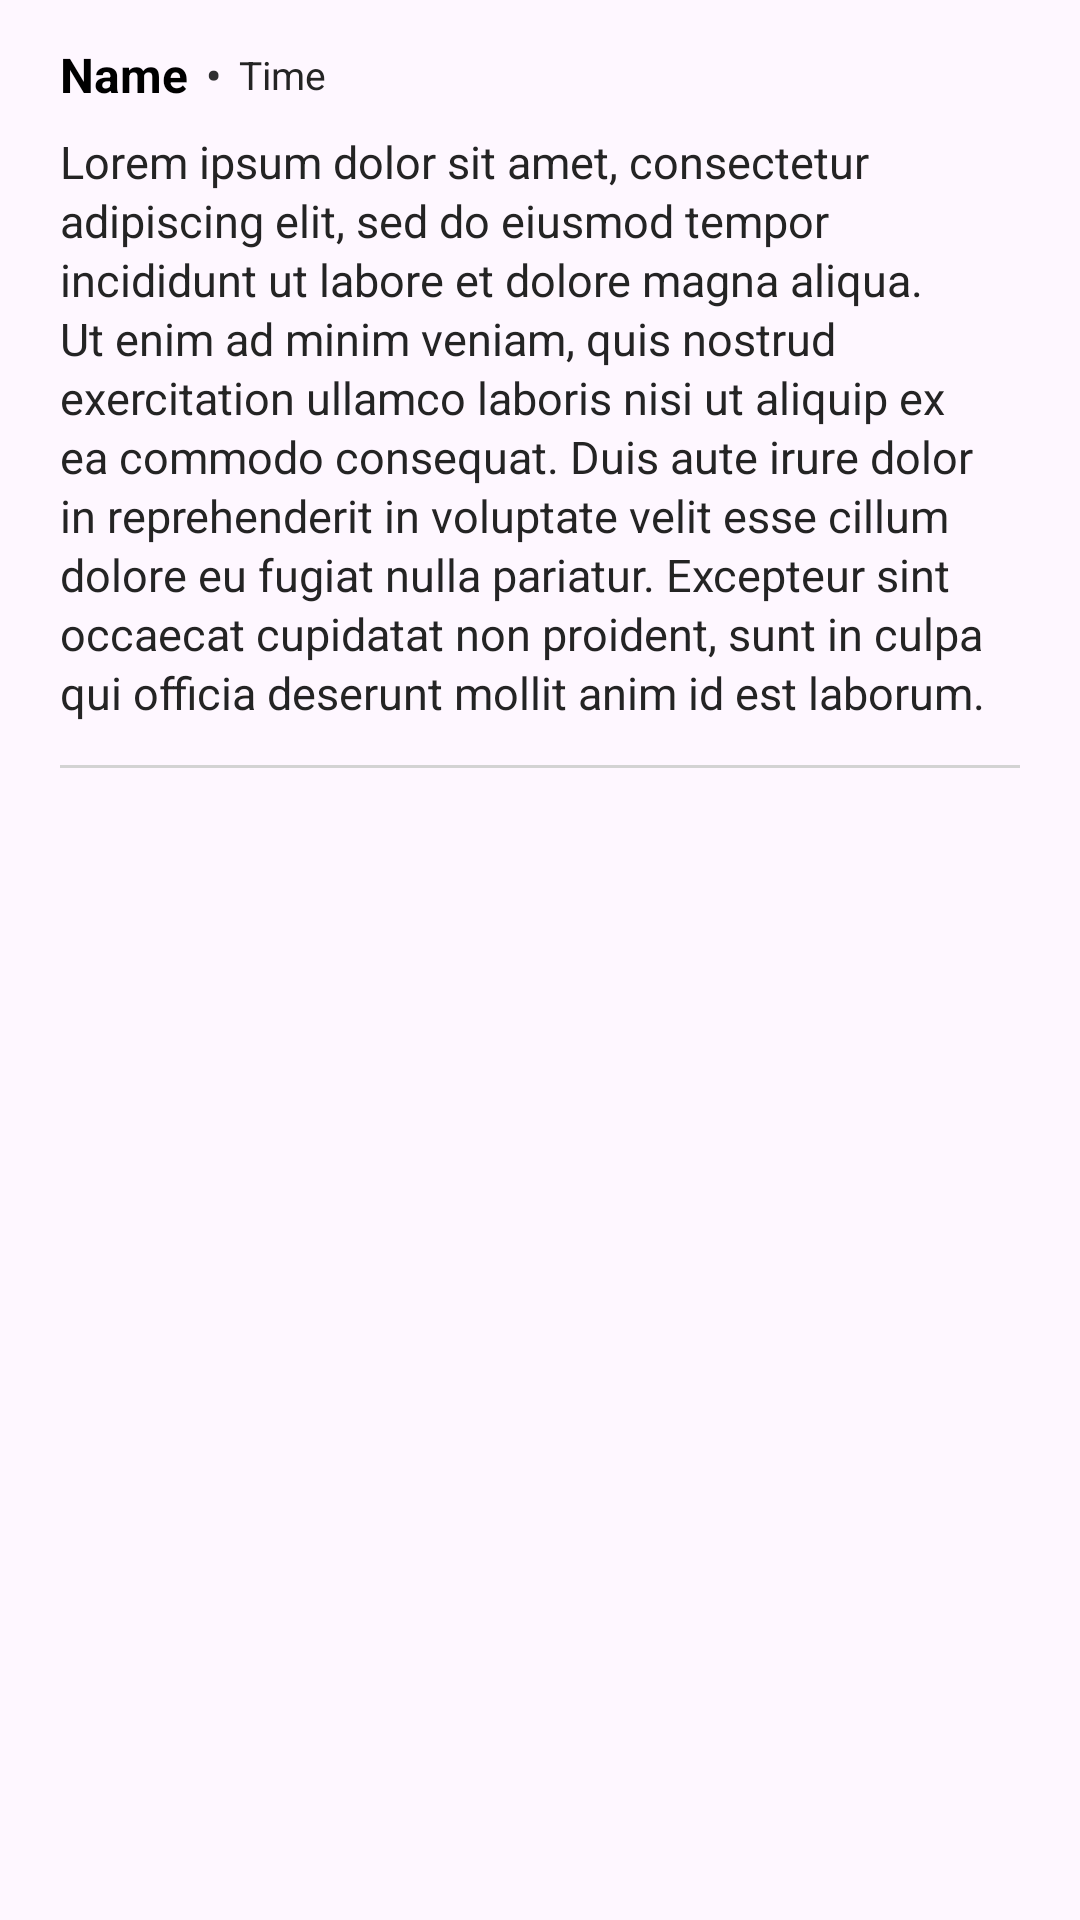

Here is an Android app screen rendered from its layout file. Give the layout XML and the strings, colors and styles it references.
<!-- AndroidManifest.xml: application theme Theme.OpcodeApp -->
<!-- res/layout/comment_content.xml -->
<LinearLayout xmlns:android="http://schemas.android.com/apk/res/android"
    android:layout_width="match_parent"
    android:layout_height="wrap_content"
    android:orientation="vertical"
    android:paddingHorizontal="20dp"
    android:paddingVertical="14dp">

    <LinearLayout
        android:layout_width="match_parent"
        android:layout_height="wrap_content"
        android:gravity="center_vertical"
        android:orientation="horizontal">

        <TextView
            android:id="@+id/user_name"
            android:layout_width="wrap_content"
            android:layout_height="wrap_content"
            android:text="@string/user_name"
            android:textColor="@color/black"
            android:textSize="16sp"
            android:textStyle="bold" />

        <TextView
            android:layout_width="wrap_content"
            android:layout_height="wrap_content"
            android:layout_marginHorizontal="6dp"
            android:text="•"
            android:textColor="@color/profile_button"
            android:textSize="14sp"
            android:textStyle="bold" />

        <TextView
            android:id="@+id/time_text"
            android:layout_width="wrap_content"
            android:layout_height="wrap_content"
            android:text="Time"
            android:textColor="@color/grey_black"
            android:textSize="13sp" />
    </LinearLayout>

    <TextView
        android:id="@+id/user_comment"
        android:layout_width="match_parent"
        android:layout_height="wrap_content"
        android:layout_marginTop="8dp"
        android:lineSpacingExtra="2dp"
        android:text="@string/lorem_ipsum"
        android:textColor="@color/grey_black"
        android:textSize="15sp" />

    <View
        android:layout_width="match_parent"
        android:layout_height="1dp"
        android:layout_marginTop="14dp"
        android:background="@color/light_grey" />
</LinearLayout>
<!-- resources referenced by this layout -->
<resources>
  <color name="black">#FF000000</color>
  <color name="grey_black">#242424</color>
  <color name="light_grey">#D3D3D3</color>
  <color name="profile_button">#2F2F31</color>
  <string name="lorem_ipsum">
          Lorem ipsum dolor sit amet, consectetur adipiscing elit, sed do eiusmod tempor incididunt ut labore et dolore magna aliqua. Ut enim ad minim veniam, quis nostrud exercitation ullamco laboris nisi ut aliquip ex ea commodo consequat. Duis aute irure dolor in reprehenderit in voluptate velit esse cillum dolore eu fugiat nulla pariatur. Excepteur sint occaecat cupidatat non proident, sunt in culpa qui officia deserunt mollit anim id est laborum.
      </string>
  <string name="user_name">Name</string>
  <style name="Theme.OpcodeApp" parent="Base.Theme.OpcodeApp" />
  <style name="Base.Theme.OpcodeApp" parent="Theme.Material3.DayNight.NoActionBar">
          
          
      </style>
</resources>
